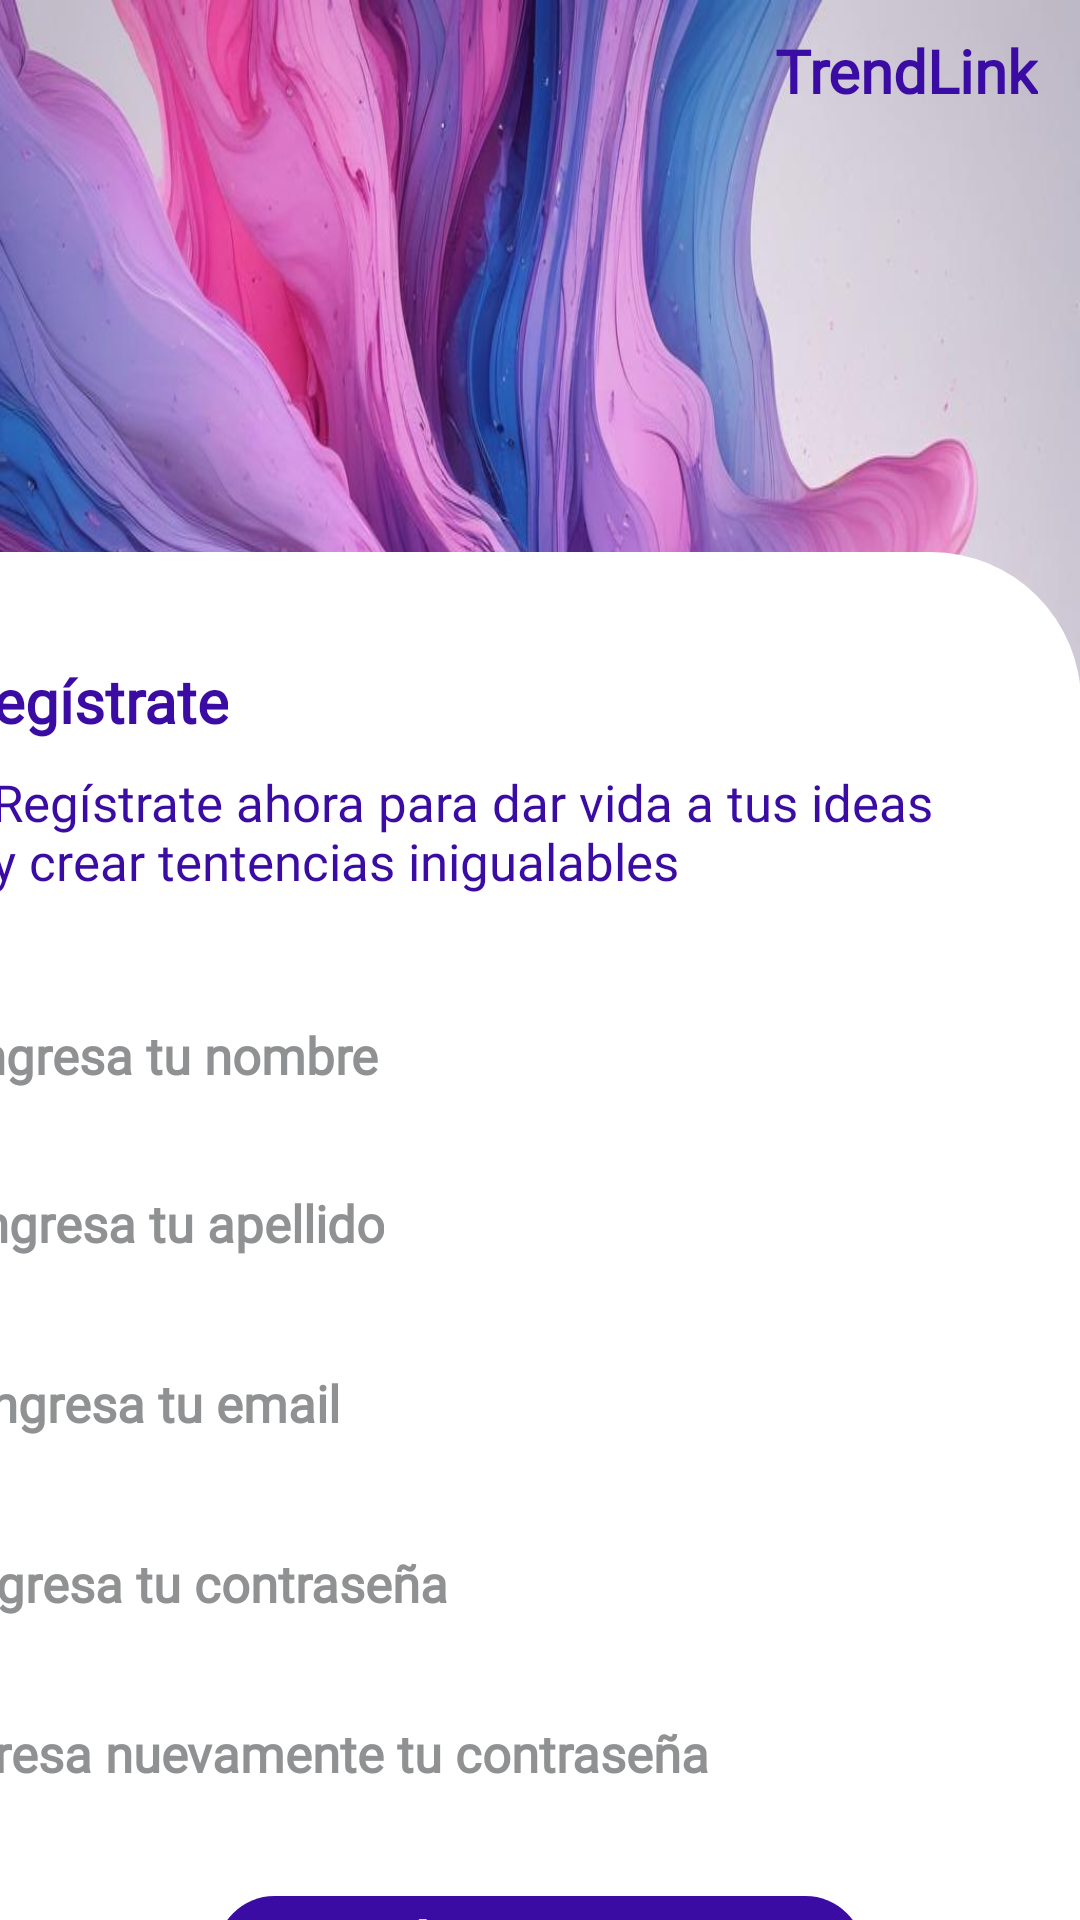

Reconstruct the res/layout file that produces this screen, plus the resources it refers to.
<!-- AndroidManifest.xml: application theme Theme.TrendLink -->
<!-- res/layout/crear_cuenta.xml -->
<?xml version="1.0" encoding="utf-8"?>
<androidx.constraintlayout.widget.ConstraintLayout xmlns:android="http://schemas.android.com/apk/res/android"
    xmlns:app="http://schemas.android.com/apk/res-auto"
    xmlns:tools="http://schemas.android.com/tools"
    android:layout_width="match_parent"
    android:layout_height="match_parent">

    <ImageView
        android:id="@+id/imageView16"
        android:layout_width="match_parent"
        android:layout_height="match_parent"
        android:scaleType="fitXY"
        app:srcCompat="@drawable/fondo" />

    <View
        android:id="@+id/whiteBox"
        android:layout_width="412dp"
        android:layout_height="545dp"
        android:layout_marginTop="184dp"
        android:background="@drawable/cuadro_blanco_redondeado"
        app:layout_constraintDimensionRatio="w,1:1"
        app:layout_constraintEnd_toEndOf="parent"
        app:layout_constraintHeight_percent="0.3"
        app:layout_constraintTop_toTopOf="parent"
        app:layout_constraintWidth_percent="0.3" />

    <TextView
        android:id="@+id/textView1"
        android:layout_width="wrap_content"
        android:layout_height="wrap_content"
        android:layout_marginTop="10dp"
        android:layout_marginEnd="14dp"
        android:fontFamily="@font/news_cycle"
        android:text="TrendLink"
        android:textColor="#3A0CA3"
        android:textSize="20sp"
        android:textStyle="bold"
        app:layout_constraintEnd_toEndOf="parent"
        app:layout_constraintTop_toTopOf="parent" />


    <TextView
        android:id="@+id/textView9"
        android:layout_width="wrap_content"
        android:layout_height="wrap_content"
        android:layout_marginTop="220dp"
        android:layout_marginEnd="284dp"
        android:fontFamily="@font/news_cycle"
        android:text="Regístrate"
        android:textColor="#3A0CA3"
        android:textSize="20sp"
        android:textStyle="bold"
        app:layout_constraintEnd_toEndOf="parent"
        app:layout_constraintTop_toTopOf="parent" />

    <TextView
        android:id="@+id/textView10"
        android:layout_width="323dp"
        android:layout_height="63dp"
        android:layout_marginTop="256dp"
        android:layout_marginEnd="40dp"
        android:fontFamily="@font/news_cycle"
        android:text="Regístrate ahora para dar vida a tus ideas y crear tentencias inigualables"
        android:textColor="#3A0CA3"
        android:textSize="17sp"
        app:layout_constraintEnd_toEndOf="parent"
        app:layout_constraintTop_toTopOf="parent" />

    <View
        android:id="@+id/greyBox1"
        android:layout_width="295dp"
        android:layout_height="39dp"
        android:layout_marginTop="448dp"
        android:layout_marginEnd="68dp"
        android:background="@drawable/cuadro_gris_redondeado"
        app:layout_constraintDimensionRatio="w,1:1"
        app:layout_constraintEnd_toEndOf="parent"
        app:layout_constraintHeight_percent="0.3"
        app:layout_constraintTop_toTopOf="parent"
        app:layout_constraintWidth_percent="0.3" />

    <View
        android:id="@+id/greyBox2"
        android:layout_width="295dp"
        android:layout_height="39dp"
        android:layout_marginTop="388dp"
        android:layout_marginEnd="68dp"
        android:background="@drawable/cuadro_gris_redondeado"
        app:layout_constraintDimensionRatio="w,1:1"
        app:layout_constraintEnd_toEndOf="parent"
        app:layout_constraintHeight_percent="0.3"
        app:layout_constraintTop_toTopOf="parent"
        app:layout_constraintWidth_percent="0.3" />

    <View
        android:id="@+id/greyBox3"
        android:layout_width="295dp"
        android:layout_height="39dp"
        android:layout_marginTop="568dp"
        android:layout_marginEnd="68dp"
        android:background="@drawable/cuadro_gris_redondeado"
        app:layout_constraintDimensionRatio="w,1:1"
        app:layout_constraintEnd_toEndOf="parent"
        app:layout_constraintHeight_percent="0.3"
        app:layout_constraintTop_toTopOf="parent"
        app:layout_constraintWidth_percent="0.3" />

    <View
        android:id="@+id/greyBox4"
        android:layout_width="295dp"
        android:layout_height="39dp"
        android:layout_marginTop="332dp"
        android:layout_marginEnd="68dp"
        android:background="@drawable/cuadro_gris_redondeado"
        app:layout_constraintDimensionRatio="w,1:1"
        app:layout_constraintEnd_toEndOf="parent"
        app:layout_constraintHeight_percent="0.3"
        app:layout_constraintTop_toTopOf="parent"
        app:layout_constraintWidth_percent="0.3" />

    <View
        android:id="@+id/greyBox5"
        android:layout_width="295dp"
        android:layout_height="39dp"
        android:layout_marginTop="508dp"
        android:layout_marginEnd="68dp"
        android:background="@drawable/cuadro_gris_redondeado"
        app:layout_constraintDimensionRatio="w,1:1"
        app:layout_constraintEnd_toEndOf="parent"
        app:layout_constraintHeight_percent="0.3"
        app:layout_constraintTop_toTopOf="parent"
        app:layout_constraintWidth_percent="0.3" />

    <View
        android:id="@+id/purpleBox"
        android:layout_width="216dp"
        android:layout_height="39dp"
        android:layout_marginTop="632dp"
        android:background="@drawable/cuadro_morado_redondeado"
        app:layout_constraintEnd_toEndOf="parent"
        app:layout_constraintHeight_percent="0.3"
        app:layout_constraintStart_toStartOf="parent"
        app:layout_constraintTop_toTopOf="parent"
        app:layout_constraintWidth_percent="0.3" />

    <TextView
        android:id="@+id/textView8"
        android:layout_width="wrap_content"
        android:layout_height="wrap_content"
        android:layout_marginTop="635dp"
        android:layout_marginEnd="175dp"
        android:fontFamily="@font/news_cycle"
        android:text="Regístrate"
        android:textColor="#fff"
        android:textSize="17sp"
        android:textStyle="bold"
        app:layout_constraintEnd_toEndOf="parent"
        app:layout_constraintTop_toTopOf="parent" />

    <TextView
        android:id="@+id/textView11"
        android:layout_width="wrap_content"
        android:layout_height="wrap_content"
        android:layout_marginEnd="234dp"
        android:fontFamily="@font/news_cycle"
        android:text="Ingresa tu nombre"
        android:textColor="#909192"
        android:textSize="17sp"
        android:textStyle="bold"
        app:layout_constraintBottom_toBottomOf="@+id/greyBox4"
        app:layout_constraintEnd_toEndOf="parent"
        app:layout_constraintTop_toTopOf="@+id/greyBox4" />

    <TextView
        android:id="@+id/textView12"
        android:layout_width="wrap_content"
        android:layout_height="wrap_content"
        android:layout_marginEnd="232dp"
        android:fontFamily="@font/news_cycle"
        android:text="Ingresa tu apellido"
        android:textColor="#909192"
        android:textSize="17sp"
        android:textStyle="bold"
        app:layout_constraintBottom_toBottomOf="@+id/greyBox2"
        app:layout_constraintEnd_toEndOf="parent"
        app:layout_constraintTop_toTopOf="@+id/greyBox2" />

    <TextView
        android:id="@+id/textView13"
        android:layout_width="wrap_content"
        android:layout_height="wrap_content"
        android:layout_marginEnd="247dp"
        android:fontFamily="@font/news_cycle"
        android:text="Ingresa tu email"
        android:textColor="#909192"
        android:textSize="17sp"
        android:textStyle="bold"
        app:layout_constraintBottom_toBottomOf="@+id/greyBox1"
        app:layout_constraintEnd_toEndOf="parent"
        app:layout_constraintTop_toTopOf="@+id/greyBox1" />

    <TextView
        android:id="@+id/textView14"
        android:layout_width="wrap_content"
        android:layout_height="wrap_content"
        android:layout_marginEnd="211dp"
        android:fontFamily="@font/news_cycle"
        android:text="Ingresa tu contraseña"
        android:textColor="#909192"
        android:textSize="17sp"
        android:textStyle="bold"
        app:layout_constraintBottom_toBottomOf="@+id/greyBox5"
        app:layout_constraintEnd_toEndOf="parent"
        app:layout_constraintTop_toTopOf="@+id/greyBox5" />

    <TextView
        android:id="@+id/textView15"
        android:layout_width="wrap_content"
        android:layout_height="wrap_content"
        android:layout_marginTop="573dp"
        android:layout_marginEnd="124dp"
        android:fontFamily="@font/news_cycle"
        android:text="Ingresa nuevamente tu contraseña"
        android:textColor="#909192"
        android:textSize="17sp"
        android:textStyle="bold"
        app:layout_constraintEnd_toEndOf="parent"
        app:layout_constraintTop_toTopOf="parent" />

</androidx.constraintlayout.widget.ConstraintLayout>
<!-- resources referenced by this layout -->
<resources>
  <!-- drawable cuadro_blanco_redondeado (drawable) -->
  <?xml version="1.0" encoding="utf-8"?>
  
  
      <shape xmlns:android="http://schemas.android.com/apk/res/android">
          <corners android:topLeftRadius="50dp"
          android:topRightRadius="50dp" />
          <solid android:color="#FFFFFF" />
      </shape>
  <!-- drawable cuadro_morado_redondeado (drawable) -->
  <?xml version="1.0" encoding="utf-8"?>
  
  <shape xmlns:android="http://schemas.android.com/apk/res/android">
      <corners android:radius="20dp" />
      <solid android:color="#3A0CA3" />
  </shape>
  <!-- drawable fondo: jpg bitmap (drawable, 123738 bytes) -->
  <style name="Theme.TrendLink" parent="Theme.MaterialComponents.DayNight.DarkActionBar">
          
          <item name="colorPrimary">@color/purple_500</item>
          <item name="colorPrimaryVariant">@color/purple_700</item>
          <item name="colorOnPrimary">@color/white</item>
          
          <item name="colorSecondary">@color/teal_200</item>
          <item name="colorSecondaryVariant">@color/teal_700</item>
          <item name="colorOnSecondary">@color/black</item>
          
          <item name="android:statusBarColor">?attr/colorPrimaryVariant</item>
          
      </style>
  <!-- not gathered from this repository: default colours our renderer supplied (Android Studio template values) -->
  <color name="purple_500">#FF6200EE</color>
  <color name="purple_700">#FF3700B3</color>
  <color name="teal_200">#FF03DAC5</color>
  <color name="teal_700">#FF018786</color>
  <color name="black">#FF000000</color>
  <color name="white">#FFFFFFFF</color>
</resources>
